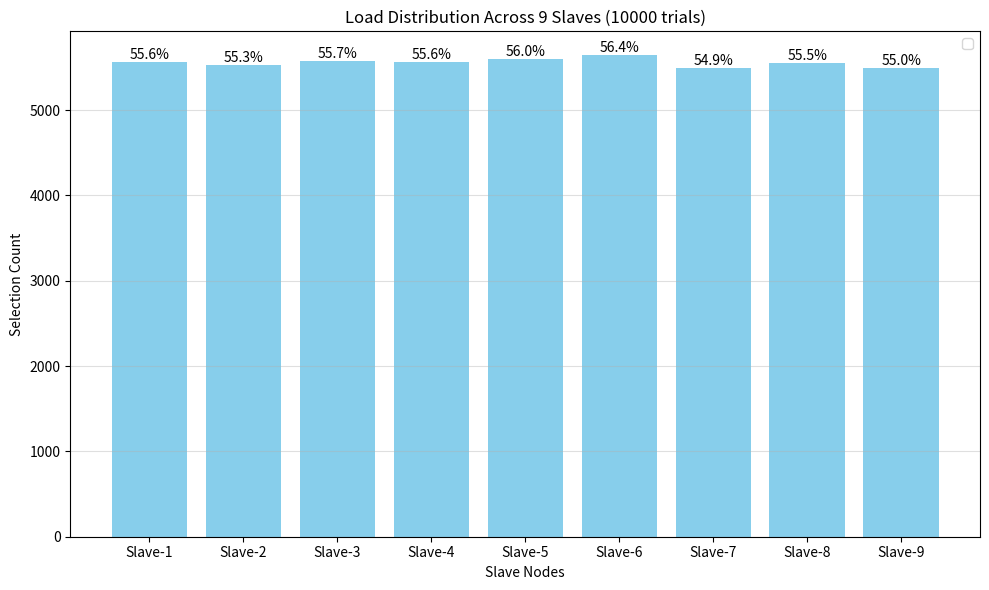

This chart was generated by the following Python code:
import random
import math
import matplotlib.pyplot as plt
from collections import defaultdict

def select_slaves(slaves):
    """Select a subset of slaves using the given formula"""
    num_selected = math.ceil((len(slaves) + 1.0) * 0.5)
    return random.sample(slaves, num_selected)

def simulate_load_distribution(num_slaves=5, num_trials=1000):
    """Simulate slave selection and plot load distribution"""
    slaves = [f"Slave-{i}" for i in range(1, num_slaves+1)]
    selection_counts = defaultdict(int)
    
    # Run simulations
    for _ in range(num_trials):
        selected = select_slaves(slaves)
        for slave in selected:
            selection_counts[slave] += 1
    
    # Prepare data for plotting
    slave_names = sorted(selection_counts.keys())
    counts = [selection_counts[name] for name in slave_names]
    percentages = [count/num_trials*100 for count in counts]
    
    # Create figure
    plt.figure(figsize=(10, 6))
    
    # Bar plot
    bars = plt.bar(slave_names, counts, color='skyblue')
    plt.xlabel('Slave Nodes')
    plt.ylabel('Selection Count')
    plt.title(f'Load Distribution Across {num_slaves} Slaves ({num_trials} trials)')
    
    # Add percentage labels
    for bar, percentage in zip(bars, percentages):
        height = bar.get_height()
        plt.text(bar.get_x() + bar.get_width()/2., height,
                f'{percentage:.1f}%',
                ha='center', va='bottom')
    
    # Add theoretical line
    expected = num_trials * (math.ceil((num_slaves + 1.0) * 0.5)/num_slaves)
    plt.legend()
    plt.grid(axis='y', alpha=0.4)
    plt.tight_layout()
    
    # Save and show
    plt.savefig('load_distribution.png')
    plt.show()

if __name__ == "__main__":
    # Adjust these parameters as needed
    simulate_load_distribution(num_slaves=9, num_trials=10000)